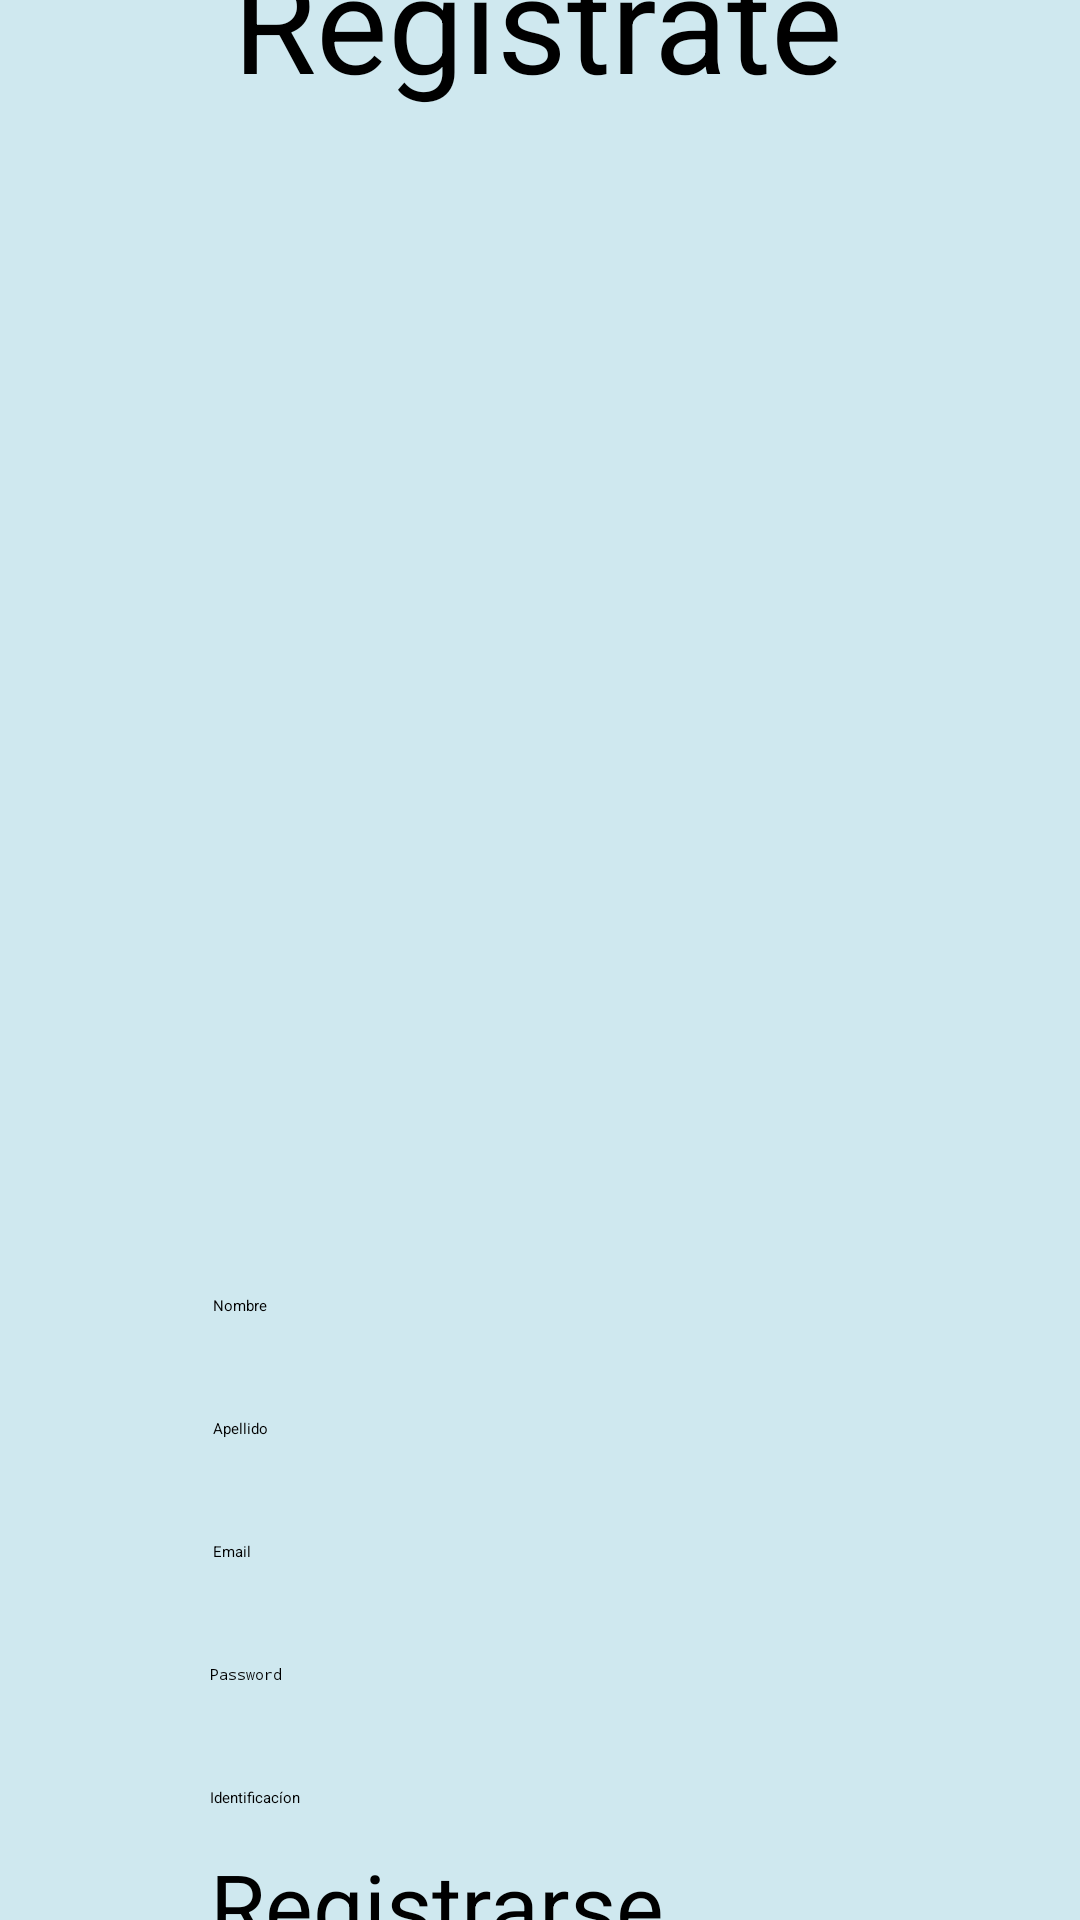

The Android layout XML behind this screen, and the referenced resources:
<!-- AndroidManifest.xml: application theme Theme.Taller3 -->
<!-- res/layout/activity_register.xml -->
<?xml version="1.0" encoding="utf-8"?>
<androidx.constraintlayout.widget.ConstraintLayout xmlns:android="http://schemas.android.com/apk/res/android"
    xmlns:app="http://schemas.android.com/apk/res-auto"
    xmlns:tools="http://schemas.android.com/tools"
    android:layout_width="match_parent"
    android:layout_height="match_parent"
    android:background="@color/Columbia_blue3"
    tools:context=".RegisterUser">


    

    <View
        android:id="@+id/rectangle"
        android:layout_width="387dp"
        android:layout_height="703dp"
        android:layout_marginStart="30dp"
        android:layout_marginEnd="31dp"
        android:background="@drawable/rounded_rectangle_background"
        app:layout_constraintBottom_toBottomOf="parent"
        app:layout_constraintEnd_toEndOf="parent"
        app:layout_constraintHorizontal_bias="0.486"
        app:layout_constraintStart_toStartOf="parent"
        app:layout_constraintTop_toTopOf="parent" />

    <Button
        android:id="@+id/button"
        android:layout_width="match_parent"
        android:layout_height="wrap_content"
        android:layout_marginStart="70dp"
        android:layout_marginEnd="70dp"
        android:backgroundTint="@color/Sky_blue"
        android:text="Registrarse"
        android:textColor="@color/black"
        android:textSize="30sp"
        app:layout_constraintBottom_toBottomOf="@+id/rectangle"
        app:layout_constraintEnd_toEndOf="@+id/rectangle"
        app:layout_constraintHorizontal_bias="0.463"
        app:layout_constraintStart_toStartOf="@+id/rectangle"
        app:layout_constraintTop_toTopOf="@+id/rectangle"
        app:layout_constraintVertical_bias="0.975" />


    <ImageView
        android:id="@+id/fotoUsuario"
        android:layout_width="148dp"
        android:layout_height="56dp"
        android:layout_marginStart="70dp"
        android:layout_marginTop="168dp"
        android:layout_marginEnd="70dp"
        android:backgroundTint="@color/Sky_blue"
        android:text="Foto"
        android:textColor="@color/black"
        android:textSize="30sp"
        app:layout_constraintEnd_toEndOf="@+id/rectangle"
        app:layout_constraintHorizontal_bias="1.0"
        app:layout_constraintStart_toStartOf="@+id/rectangle"
        app:layout_constraintTop_toTopOf="@+id/rectangle" />

    <TextView
        android:id="@+id/textView3"
        android:layout_width="wrap_content"
        android:layout_height="wrap_content"
        android:layout_marginStart="146dp"
        android:layout_marginTop="8dp"
        android:layout_marginEnd="146dp"
        android:text="Registrate"
        android:textColor="@color/black"
        android:textSize="45sp"
        app:layout_constraintEnd_toEndOf="@+id/rectangle"
        app:layout_constraintHorizontal_bias="0.513"
        app:layout_constraintStart_toStartOf="@+id/rectangle"
        app:layout_constraintTop_toTopOf="@+id/rectangle" />

    <EditText
        android:id="@+id/password"
        android:layout_width="match_parent"
        android:layout_height="wrap_content"
        android:layout_marginStart="70dp"
        android:layout_marginEnd="69dp"
        android:layout_marginBottom="34dp"
        android:ems="10"
        android:hint="@string/password"
        android:inputType="textPassword"
        android:textColorHint="@color/black"
        app:layout_constraintBottom_toTopOf="@+id/identificacion"
        app:layout_constraintEnd_toEndOf="@+id/rectangle"
        app:layout_constraintHorizontal_bias="0.707"
        app:layout_constraintStart_toStartOf="@+id/rectangle" />

    <EditText
        android:id="@+id/identificacion"
        android:layout_width="match_parent"
        android:layout_height="wrap_content"
        android:layout_marginStart="70dp"
        android:layout_marginEnd="69dp"
        android:layout_marginBottom="12dp"
        android:ems="10"
        android:hint="Identificacíon"
        android:inputType="text"
        android:textColorHint="@color/black"
        app:layout_constraintBottom_toTopOf="@+id/button"
        app:layout_constraintEnd_toEndOf="@+id/rectangle"
        app:layout_constraintHorizontal_bias="0.463"
        app:layout_constraintStart_toStartOf="@+id/rectangle" />

    <EditText
        android:id="@+id/email"
        android:layout_width="match_parent"
        android:layout_height="wrap_content"
        android:layout_marginStart="71dp"
        android:layout_marginEnd="69dp"
        android:layout_marginBottom="34dp"
        android:ems="10"
        android:hint="@string/email"
        android:inputType="text"
        android:textColorHint="@color/black"
        app:layout_constraintBottom_toTopOf="@+id/password"
        app:layout_constraintEnd_toEndOf="@+id/rectangle"
        app:layout_constraintStart_toStartOf="@+id/rectangle" />

    <EditText
        android:id="@+id/name"
        android:layout_width="match_parent"
        android:layout_height="wrap_content"
        android:layout_marginStart="71dp"
        android:layout_marginEnd="69dp"
        android:layout_marginBottom="34dp"
        android:ems="10"
        android:hint="Nombre"
        android:inputType="text"
        android:textColorHint="@color/black"
        app:layout_constraintBottom_toTopOf="@+id/lastname"
        app:layout_constraintEnd_toEndOf="@+id/rectangle"
        app:layout_constraintHorizontal_bias="0.761"
        app:layout_constraintStart_toStartOf="@+id/rectangle" />

    <EditText
        android:id="@+id/lastname"
        android:layout_width="match_parent"
        android:layout_height="wrap_content"
        android:layout_marginStart="71dp"
        android:layout_marginEnd="69dp"
        android:layout_marginBottom="34dp"
        android:ems="10"
        android:hint="Apellido"
        android:inputType="text"
        android:textColorHint="@color/black"
        app:layout_constraintBottom_toTopOf="@+id/email"
        app:layout_constraintEnd_toEndOf="@+id/rectangle"
        app:layout_constraintHorizontal_bias="0.547"
        app:layout_constraintStart_toStartOf="@+id/rectangle" />

</androidx.constraintlayout.widget.ConstraintLayout>
<!-- resources referenced by this layout -->
<resources>
  <color name="Columbia_blue3">#AED1E6</color>
  <color name="Sky_blue">#85C7DE</color>
  <color name="black">#FF000000</color>
  <!-- drawable rounded_rectangle_background (drawable) -->
  <?xml version="1.0" encoding="utf-8"?>
  <shape xmlns:android="http://schemas.android.com/apk/res/android">
      <solid android:color="@color/Columbia_blue" />
      <corners android:radius="30dp" />
  </shape>
  <string name="email">Email</string>
  <string name="password">Password</string>
  <style name="Theme.Taller3" parent="Base.Theme.Taller3">
          
          <item name="android:navigationBarColor">@android:color/transparent</item>
          <item name="android:statusBarColor">@android:color/transparent</item>
          <item name="android:windowLightStatusBar">?attr/isLightTheme</item>
      </style>
  <color name="Columbia_blue">#CFE8EF</color>
</resources>
